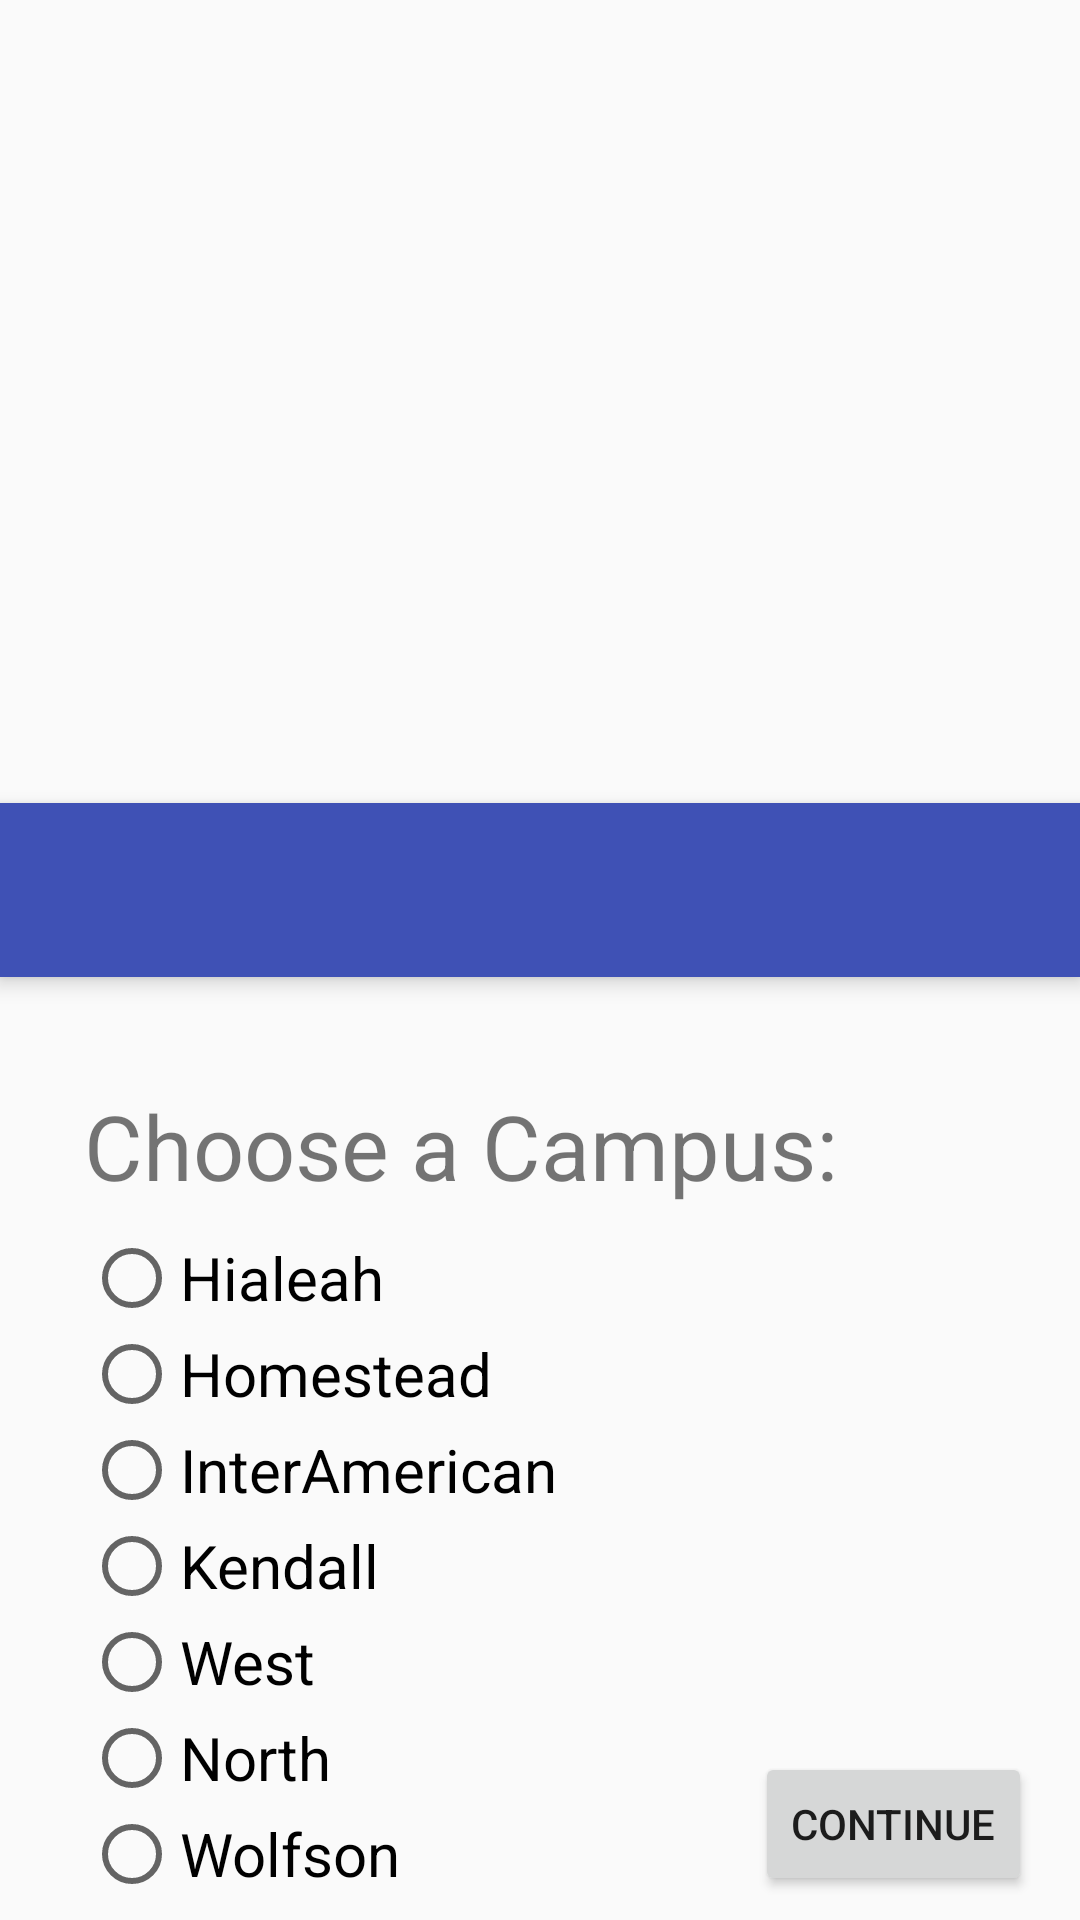

The Android layout XML behind this screen, and the referenced resources:
<!-- AndroidManifest.xml: application theme AppTheme -->
<!-- res/layout/activity_main.xml -->
<?xml version="1.0" encoding="utf-8"?>
<android.support.v4.widget.DrawerLayout
    xmlns:android="http://schemas.android.com/apk/res/android"
    xmlns:app="http://schemas.android.com/apk/res-auto"
    android:id="@+id/drawer"
    android:layout_width="match_parent"
    android:layout_height="match_parent"
    android:fitsSystemWindows="true">

<android.support.constraint.ConstraintLayout xmlns:android="http://schemas.android.com/apk/res/android"
    xmlns:app="http://schemas.android.com/apk/res-auto"
    xmlns:tools="http://schemas.android.com/tools"
    android:layout_width="match_parent"
    android:layout_height="match_parent"
    tools:context="com.example.olgac.assignment2.MainActivity">

    <android.support.v7.widget.Toolbar
        android:id="@+id/toolbar"
        android:layout_width="0dp"
        android:layout_height="58dp"
        android:background="?attr/colorPrimary"
        android:elevation="4dp"
        android:theme="@style/ThemeOverlay.AppCompat.ActionBar"
        app:layout_constraintBottom_toTopOf="@+id/imageView"
        app:layout_constraintEnd_toEndOf="parent"
        app:layout_constraintHorizontal_bias="0.0"
        app:layout_constraintStart_toStartOf="parent"
        app:layout_constraintTop_toTopOf="parent"
        app:layout_constraintVertical_chainStyle="packed"
        app:popupTheme="@style/ThemeOverlay.AppCompat.Light" />


    <TextView
        android:id="@+id/text_Order_Campus"
        android:layout_width="0dp"
        android:layout_height="wrap_content"
        android:layout_marginLeft="28dp"
        android:layout_marginStart="28dp"
        android:layout_marginTop="36dp"
        android:text="Choose a Campus:"
        android:textSize="30sp"
        app:layout_constraintStart_toStartOf="parent"
        app:layout_constraintTop_toBottomOf="@+id/imageView" />

    <RadioGroup
        android:id="@+id/radioGroup"
        android:layout_width="0dp"
        android:layout_height="230dp"
        android:layout_below="@id/text_Order_Campus"
        android:layout_marginLeft="28dp"
        android:layout_marginStart="28dp"
        android:layout_marginTop="8dp"
        android:orientation="vertical"
        app:layout_constraintBottom_toBottomOf="parent"
        app:layout_constraintStart_toStartOf="parent"
        app:layout_constraintTop_toBottomOf="@+id/text_Order_Campus"
        app:layout_constraintVertical_bias="0.058">

        <RadioButton
            android:id="@+id/btHialeah"
            android:layout_width="wrap_content"
            android:layout_height="wrap_content"
            android:onClick="onRadioButtonClicked"
            android:text="Hialeah"
            android:textSize="20sp" />

        <RadioButton
            android:id="@+id/btHomestead"
            android:layout_width="wrap_content"
            android:layout_height="wrap_content"
            android:onClick="onRadioButtonClicked"
            android:text="Homestead"
            android:textSize="20sp" />

        <RadioButton
            android:id="@+id/btInterAmerican"
            android:layout_width="wrap_content"
            android:layout_height="wrap_content"
            android:onClick="onRadioButtonClicked"
            android:text="InterAmerican"
            android:textSize="20sp" />

        <RadioButton
            android:id="@+id/btKendall"
            android:layout_width="wrap_content"
            android:layout_height="wrap_content"
            android:onClick="onRadioButtonClicked"
            android:text="Kendall"
            android:textSize="20sp" />

        <RadioButton
            android:id="@+id/btWest"
            android:layout_width="wrap_content"
            android:layout_height="wrap_content"
            android:onClick="onRadioButtonClicked"
            android:text="West"
            android:textSize="20sp" />

        <RadioButton
            android:id="@+id/btNorth"
            android:layout_width="wrap_content"
            android:layout_height="wrap_content"
            android:onClick="onRadioButtonClicked"
            android:text="North"
            android:textSize="20sp" />

        <RadioButton
            android:id="@+id/btWolfson"
            android:layout_width="wrap_content"
            android:layout_height="wrap_content"
            android:onClick="onRadioButtonClicked"
            android:text="Wolfson"
            android:textSize="20sp" />

    </RadioGroup>

    <ImageView
        android:id="@+id/imageView"
        android:layout_width="0dp"
        android:layout_height="wrap_content"
        android:background="@color/colorPrimaryDark"
        app:layout_constraintHorizontal_bias="0.0"
        app:layout_constraintLeft_toLeftOf="parent"
        app:layout_constraintRight_toRightOf="parent"
        app:layout_constraintTop_toBottomOf="@+id/toolbar"
        app:srcCompat="@drawable/header_institution" />

    <Button
        android:id="@+id/btnContinue"
        style="@style/Widget.AppCompat.Button"
        android:layout_width="wrap_content"
        android:layout_height="wrap_content"
        android:layout_marginBottom="8dp"
        android:layout_marginEnd="8dp"
        android:layout_marginRight="16dp"
        android:text="Continue"
        app:layout_constraintBottom_toBottomOf="parent"
        app:layout_constraintEnd_toEndOf="parent"
        app:layout_constraintRight_toRightOf="parent"
        android:onClick="btnClick"/>


</android.support.constraint.ConstraintLayout>
    <android.support.design.widget.NavigationView
        android:id="@+id/nav_view"
        android:layout_width="wrap_content"
        android:layout_height="match_parent"
        android:layout_gravity="start"
        android:fitsSystemWindows="true"
        app:headerLayout="@layout/navheader"
        app:menu="@menu/menu_navigation" />
</android.support.v4.widget.DrawerLayout>
<!-- res/layout/navheader.xml (included above) -->
<?xml version="1.0" encoding="utf-8"?>
<LinearLayout xmlns:android="http://schemas.android.com/apk/res/android"
    android:layout_width="match_parent"
    android:layout_height="@dimen/navheader_height"
    android:background="?attr/colorPrimaryDark"
    android:orientation="vertical"
    android:padding="20dp">

    <TextView
        android:layout_width="match_parent"
        android:layout_height="wrap_content"
        android:text="Miami Dade College"
        android:textAlignment="viewStart"
        android:textAppearance="@style/TextAppearance.AppCompat.Body1"
        android:textColor="@color/white"
        android:textSize="24sp"
        android:gravity="start" />


</LinearLayout>
<!-- resources referenced by this layout -->
<resources>
  <color name="colorPrimaryDark">#303F9F</color>
  <color name="white">#ffffff</color>
  <dimen name="navheader_height">150dp</dimen>
  <style name="AppTheme" parent="AppTheme.Base" />
  <style name="AppTheme.Base" parent="Theme.AppCompat.Light.NoActionBar">
          
          <item name="colorPrimary">#3F51B5</item>
          
          <item name="colorPrimaryDark">#3949AB</item>
          
          <item name="colorAccent">#00B0FF</item>
          
      </style>
</resources>
